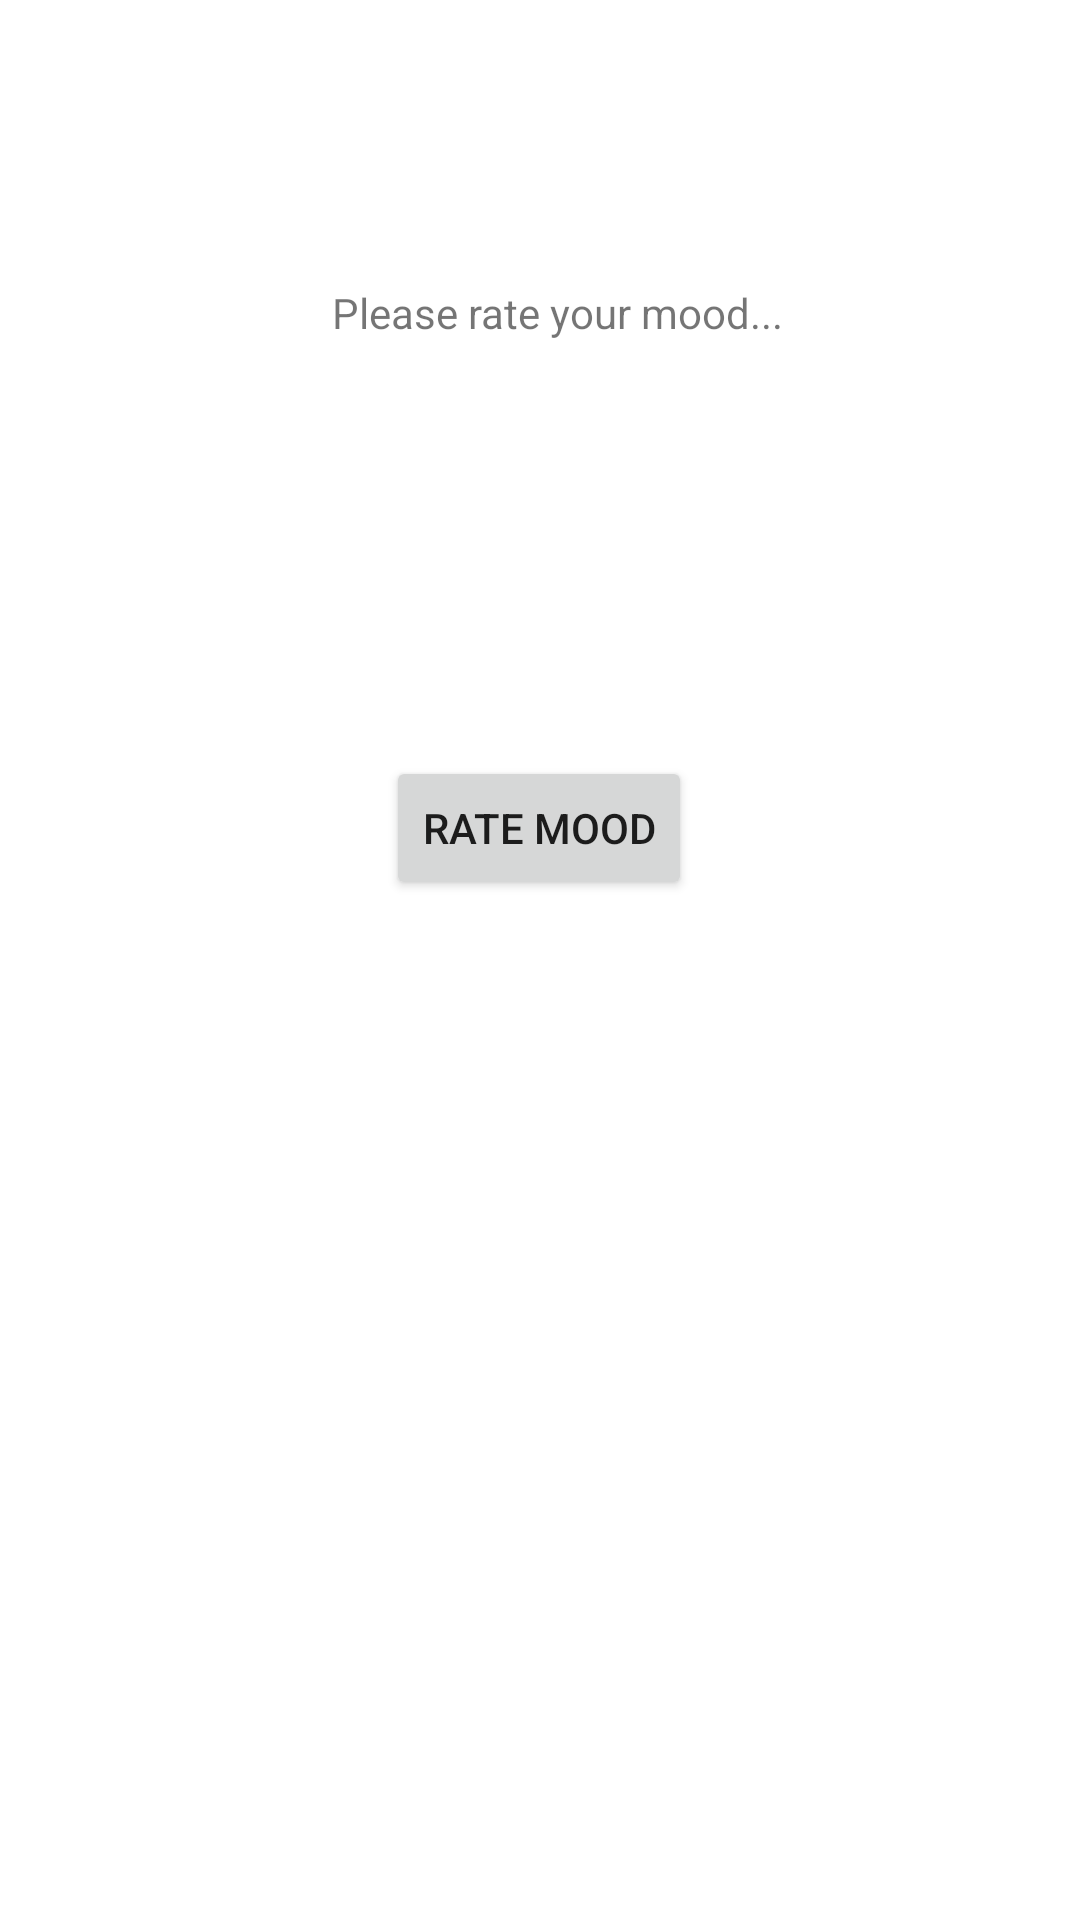

The Android layout XML behind this screen, and the referenced resources:
<!-- AndroidManifest.xml: application theme Theme.Elucidate -->
<!-- res/layout/fragment_mood_rating.xml -->
<?xml version="1.0" encoding="utf-8"?>
<androidx.constraintlayout.widget.ConstraintLayout xmlns:android="http://schemas.android.com/apk/res/android"
    xmlns:app="http://schemas.android.com/apk/res-auto"
    xmlns:tools="http://schemas.android.com/tools"
    android:id="@+id/frameLayout3"
    android:layout_width="match_parent"
    android:layout_height="match_parent"
    tools:context=".MoodRatingFragment">

    
    <TextView
        android:id="@+id/textViewRateMood"
        android:layout_width="280dp"
        android:layout_height="119dp"
        android:gravity="center"
        android:text="@string/please_rate_your_mood"
        app:layout_constraintBottom_toBottomOf="parent"
        app:layout_constraintEnd_toEndOf="parent"
        app:layout_constraintHorizontal_bias="0.572"
        app:layout_constraintStart_toStartOf="parent"
        app:layout_constraintTop_toTopOf="parent"
        app:layout_constraintVertical_bias="0.086" />

    <Button
        android:id="@+id/btnRateMood"
        android:layout_width="wrap_content"
        android:layout_height="wrap_content"
        android:layout_marginStart="158dp"
        android:layout_marginEnd="159dp"
        android:layout_marginBottom="340dp"
        android:text="@string/rate_mood"
        app:layout_constraintBottom_toBottomOf="parent"
        app:layout_constraintEnd_toEndOf="parent"
        app:layout_constraintStart_toStartOf="parent" />

    <SeekBar
        android:id="@+id/seekBar"
        android:layout_width="267dp"
        android:layout_height="44dp"
        android:layout_marginStart="83dp"
        android:layout_marginTop="64dp"
        android:layout_marginEnd="61dp"
        android:layout_marginBottom="64dp"

        android:max="10"
        app:layout_constraintBottom_toTopOf="@+id/btnRateMood"
        app:layout_constraintEnd_toEndOf="parent"
        app:layout_constraintHorizontal_bias="1.0"
        app:layout_constraintStart_toStartOf="parent"
        app:layout_constraintTop_toBottomOf="@+id/textViewRateMood"
        app:layout_constraintVertical_bias="0.0" />

</androidx.constraintlayout.widget.ConstraintLayout>
<!-- resources referenced by this layout -->
<resources>
  <string name="please_rate_your_mood">Please rate your mood...</string>
  <string name="rate_mood">Rate Mood</string>
  <style name="Theme.Elucidate" parent="Theme.MaterialComponents.DayNight.DarkActionBar">
          
          <item name="colorPrimary">@color/teal_200</item>
          <item name="colorPrimaryVariant">@color/teal_700</item>
          <item name="colorOnPrimary">@color/white</item>
          
          <item name="colorSecondary">@color/teal_200</item>
          <item name="colorSecondaryVariant">@color/teal_700</item>
          <item name="colorOnSecondary">@color/black</item>
          
          <item name="android:statusBarColor" tools:targetApi="l">?attr/colorPrimaryVariant</item>
          
      </style>
  <!-- not gathered from this repository: default colours our renderer supplied (Android Studio template values) -->
  <color name="teal_200">#FF03DAC5</color>
  <color name="teal_700">#FF018786</color>
  <color name="black">#FF000000</color>
  <color name="white">#FFFFFFFF</color>
</resources>
